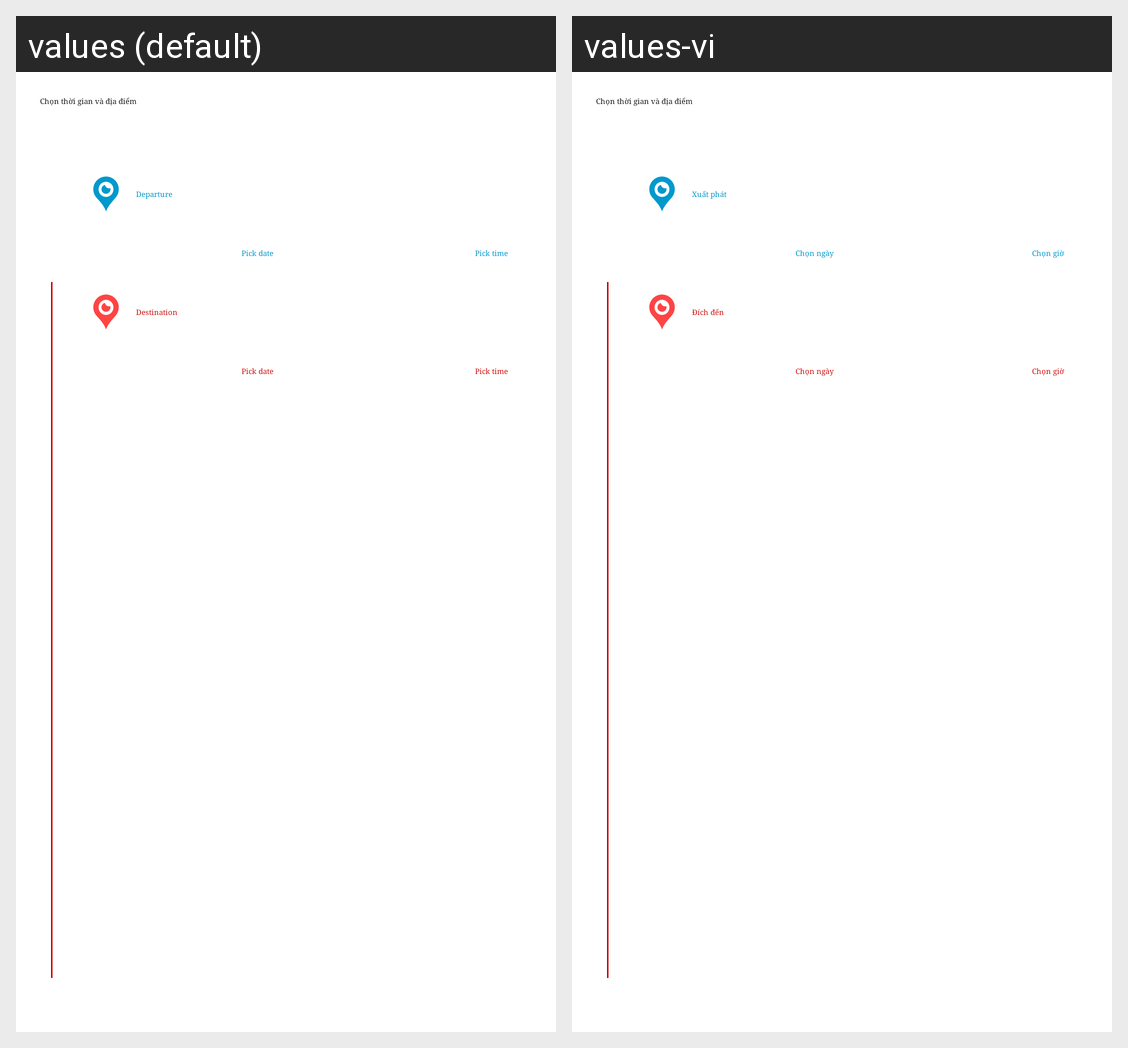

The same Android screen rendered under two of its app's locales, left to right. List the strings drawn on it with the default value and each locale's translation.
Android screen res/layout/layout_time_picker.xml rendered under 2 locales, left to right: values (default), values-vi. Device: Nexus 5 (rendered at 1080×1920; each locale shown at half size, 540×960, under a caption strip naming it); theme AppTheme.
Strings drawn on this screen, with the default value and each locale's value (text and hints the layout hard-codes, and strings that could not be matched under every locale, appear in the picture but are not listed):

str_depart
  values: Departure
  values-vi: Xuất phát

str_pick_date
  values: Pick date
  values-vi: Chọn ngày

str_pick_time
  values: Pick time
  values-vi: Chọn giờ

str_arrive
  values: Destination
  values-vi: Đích đến
